Run: headless pygame with SDL's dummy video driver; simulated clock (each Clock.tick advances the game by its frame time, no real sleeping); random seed 0; keys injected as events and as key.get_pressed() state; no mouse input.
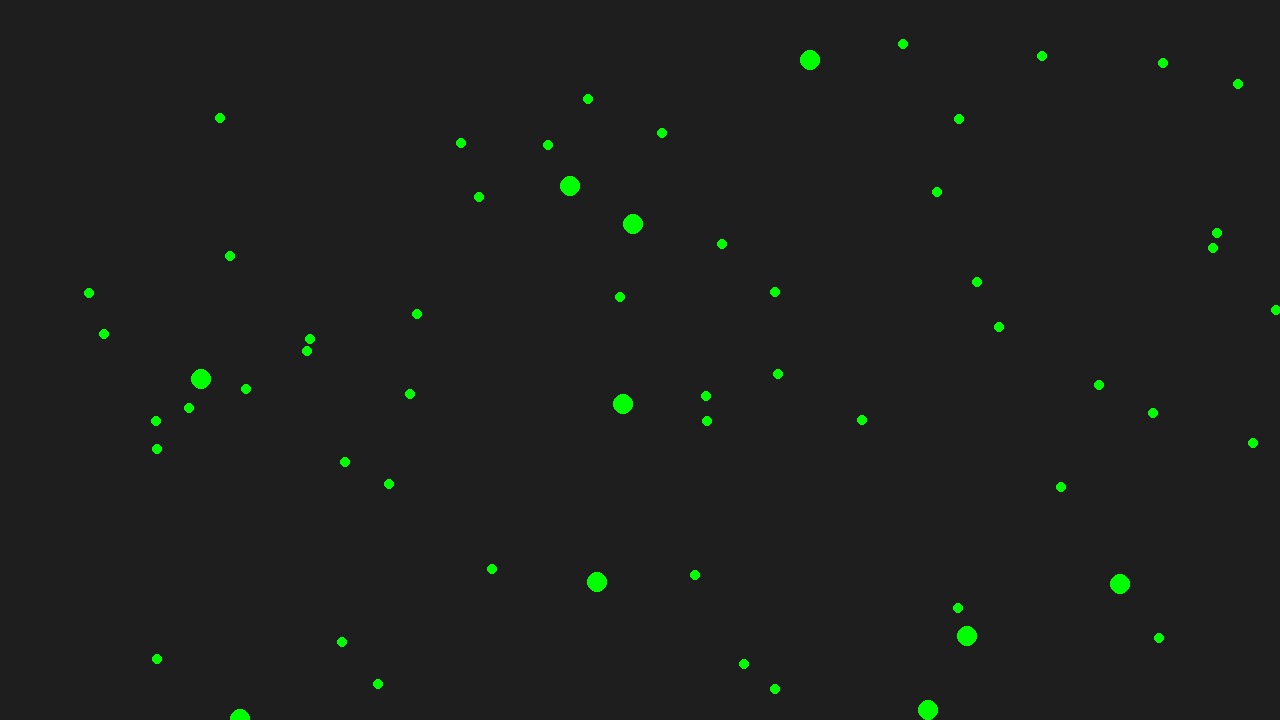
Frame 1 of 4 · flips 1–60 · no input
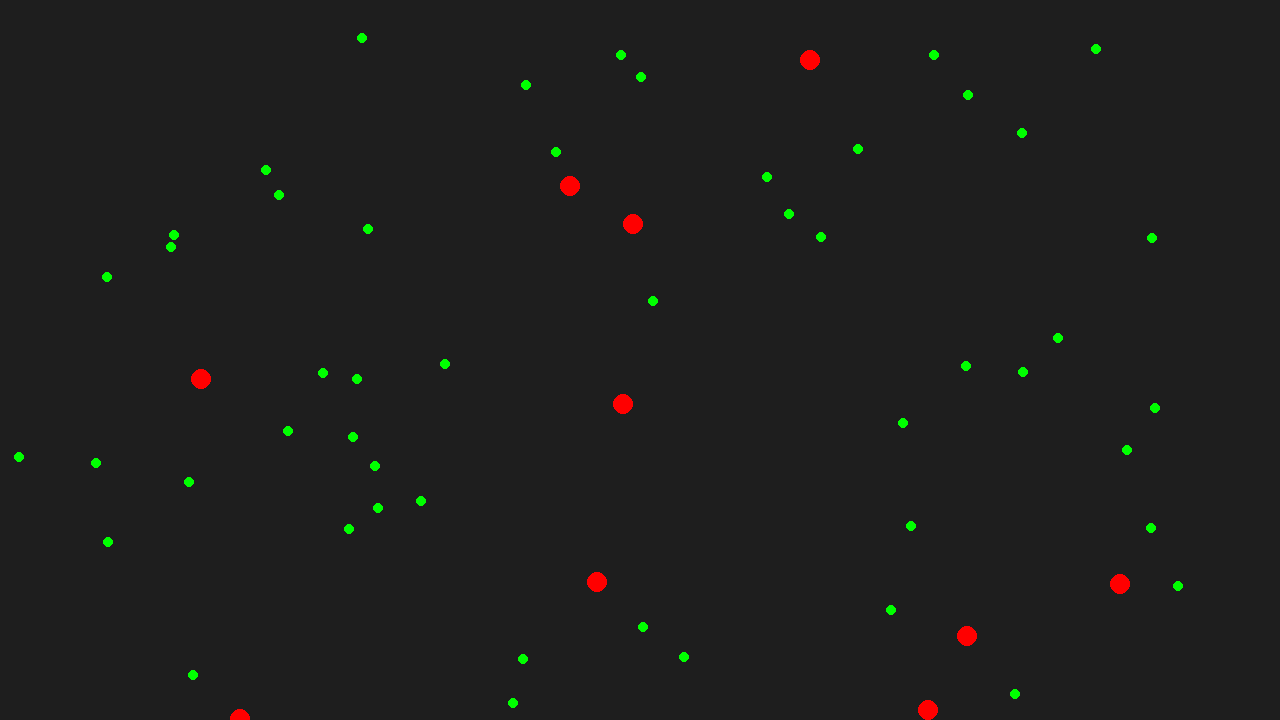
Frame 2 of 4 · flips 61–180 · tapped SPACE, RETURN · held RIGHT (→), D
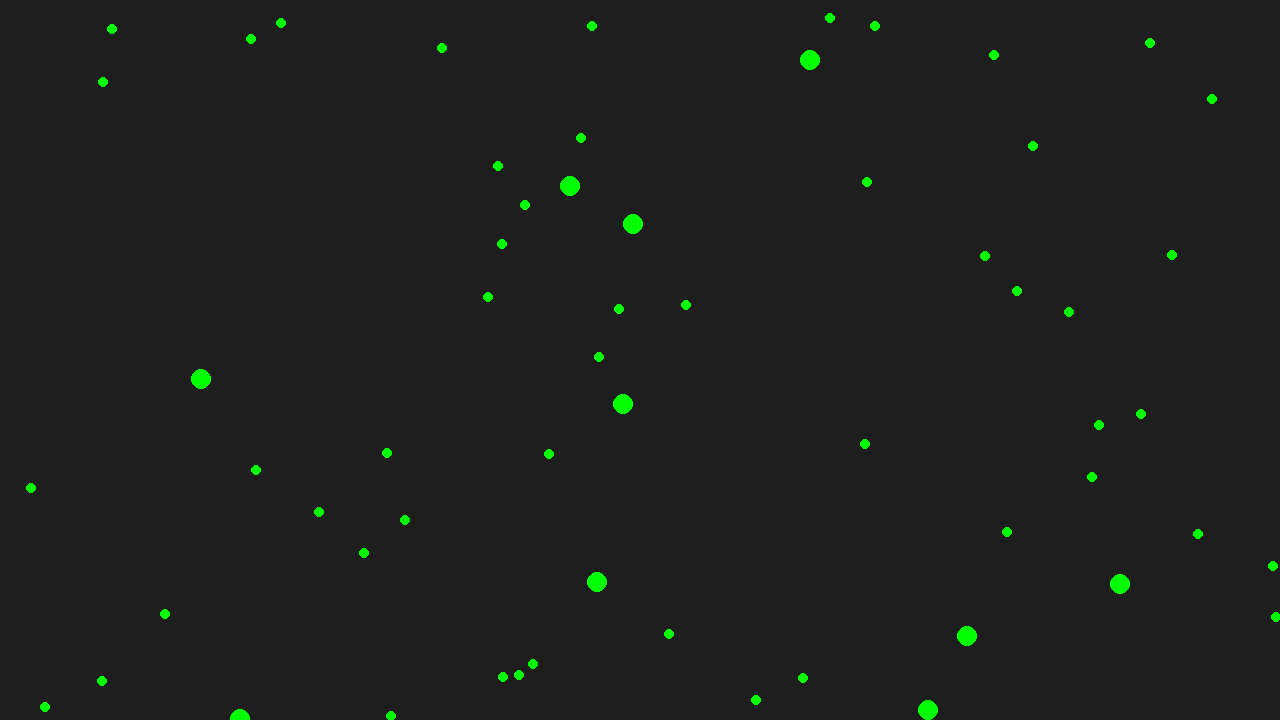
Frame 3 of 4 · flips 181–300 · held DOWN (↓), S
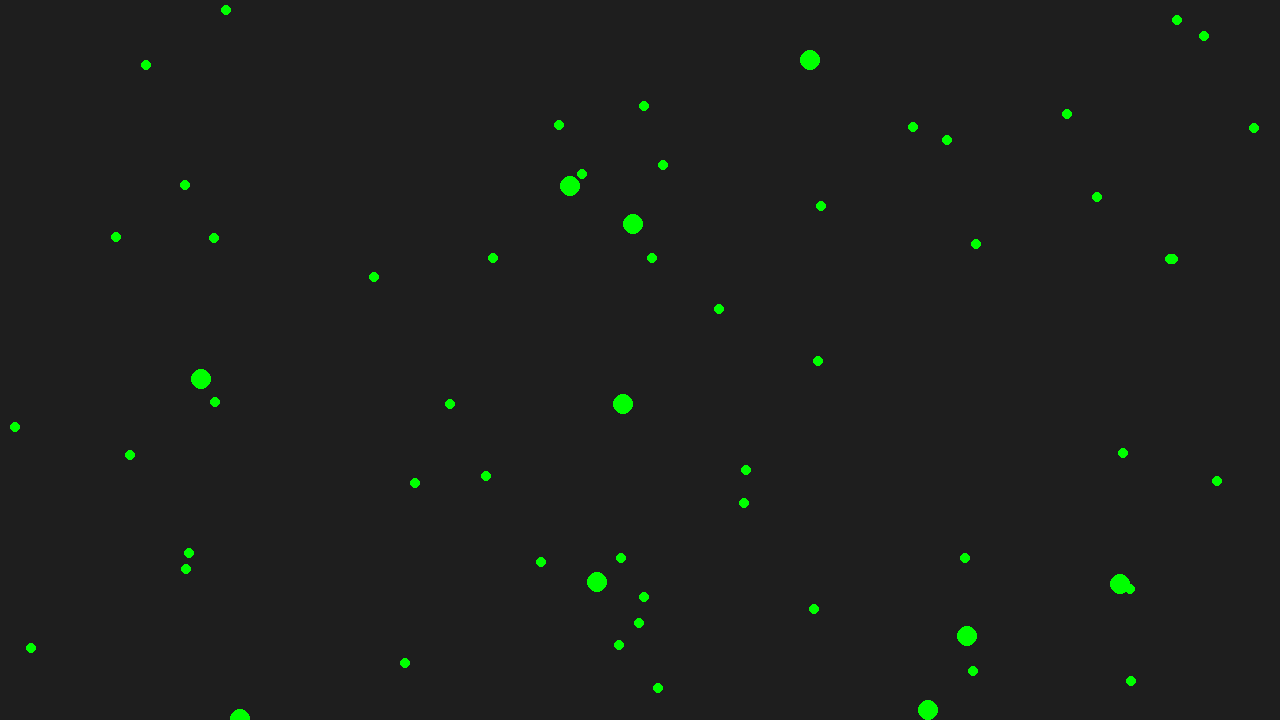
Frame 4 of 4 · flips 301–420 · held LEFT (←), A, UP (↑), W

The pygame program that drew these frames:

import pygame
import random
import math

# Constants
WIDTH, HEIGHT = 1280, 720
CAR_COUNT = 50
TRAFFIC_LIGHT_RADIUS = 10
MAX_SPEED = 2
TRAFFIC_LIGHT_CHANGE_INTERVAL = 100  # Time steps for traffic light changes

# Colors
BACKGROUND_COLOR = (30, 30, 30)
CAR_COLOR = (0, 255, 0)
RED_LIGHT_COLOR = (255, 0, 0)
GREEN_LIGHT_COLOR = (0, 255, 0)

class Car:
    def __init__(self):
        self.x = random.uniform(0, WIDTH)
        self.y = random.uniform(0, HEIGHT)
        self.vx = random.uniform(-MAX_SPEED, MAX_SPEED)
        self.vy = random.uniform(-MAX_SPEED, MAX_SPEED)

    def update(self, traffic_lights):
        self.x += self.vx
        self.y += self.vy

        # Wrap around edges
        if self.x < 0: self.x += WIDTH
        elif self.x >= WIDTH: self.x -= WIDTH
        if self.y < 0: self.y += HEIGHT
        elif self.y >= HEIGHT: self.y -= HEIGHT

        # Check for traffic lights
        for light in traffic_lights:
            if math.sqrt((self.x - light.x)**2 + (self.y - light.y)**2) < TRAFFIC_LIGHT_RADIUS:
                if light.state == "RED":
                    self.vx, self.vy = 0, 0  # Stop the car at red light
                elif light.state == "GREEN":
                    self.vx = random.uniform(-MAX_SPEED, MAX_SPEED)
                    self.vy = random.uniform(-MAX_SPEED, MAX_SPEED)

    def draw(self, screen):
        pygame.draw.circle(screen, CAR_COLOR, (int(self.x), int(self.y)), 5)

class TrafficLight:
    def __init__(self, x, y):
        self.x = x
        self.y = y
        self.state = "GREEN"
        self.timer = 0

    def update(self):
        self.timer += 1
        if self.timer > TRAFFIC_LIGHT_CHANGE_INTERVAL:
            self.state = "RED" if self.state == "GREEN" else "GREEN"
            self.timer = 0

    def draw(self, screen):
        color = GREEN_LIGHT_COLOR if self.state == "GREEN" else RED_LIGHT_COLOR
        pygame.draw.circle(screen, color, (int(self.x), int(self.y)), TRAFFIC_LIGHT_RADIUS)

# Initialize Pygame
pygame.init()
screen = pygame.display.set_mode((WIDTH, HEIGHT))
pygame.display.set_caption("Real-Time Traffic Management Simulation")

# Main loop
def main():
    cars = [Car() for _ in range(CAR_COUNT)]
    traffic_lights = [TrafficLight(random.uniform(0, WIDTH), random.uniform(0, HEIGHT)) for _ in range(10)]
    clock = pygame.time.Clock()
    running = True

    while running:
        for event in pygame.event.get():
            if event.type == pygame.QUIT:
                running = False

        screen.fill(BACKGROUND_COLOR)

        for light in traffic_lights:
            light.update()
            light.draw(screen)

        for car in cars:
            car.update(traffic_lights)
            car.draw(screen)

        pygame.display.flip()
        clock.tick(60)

    pygame.quit()

if __name__ == "__main__":
    main()
